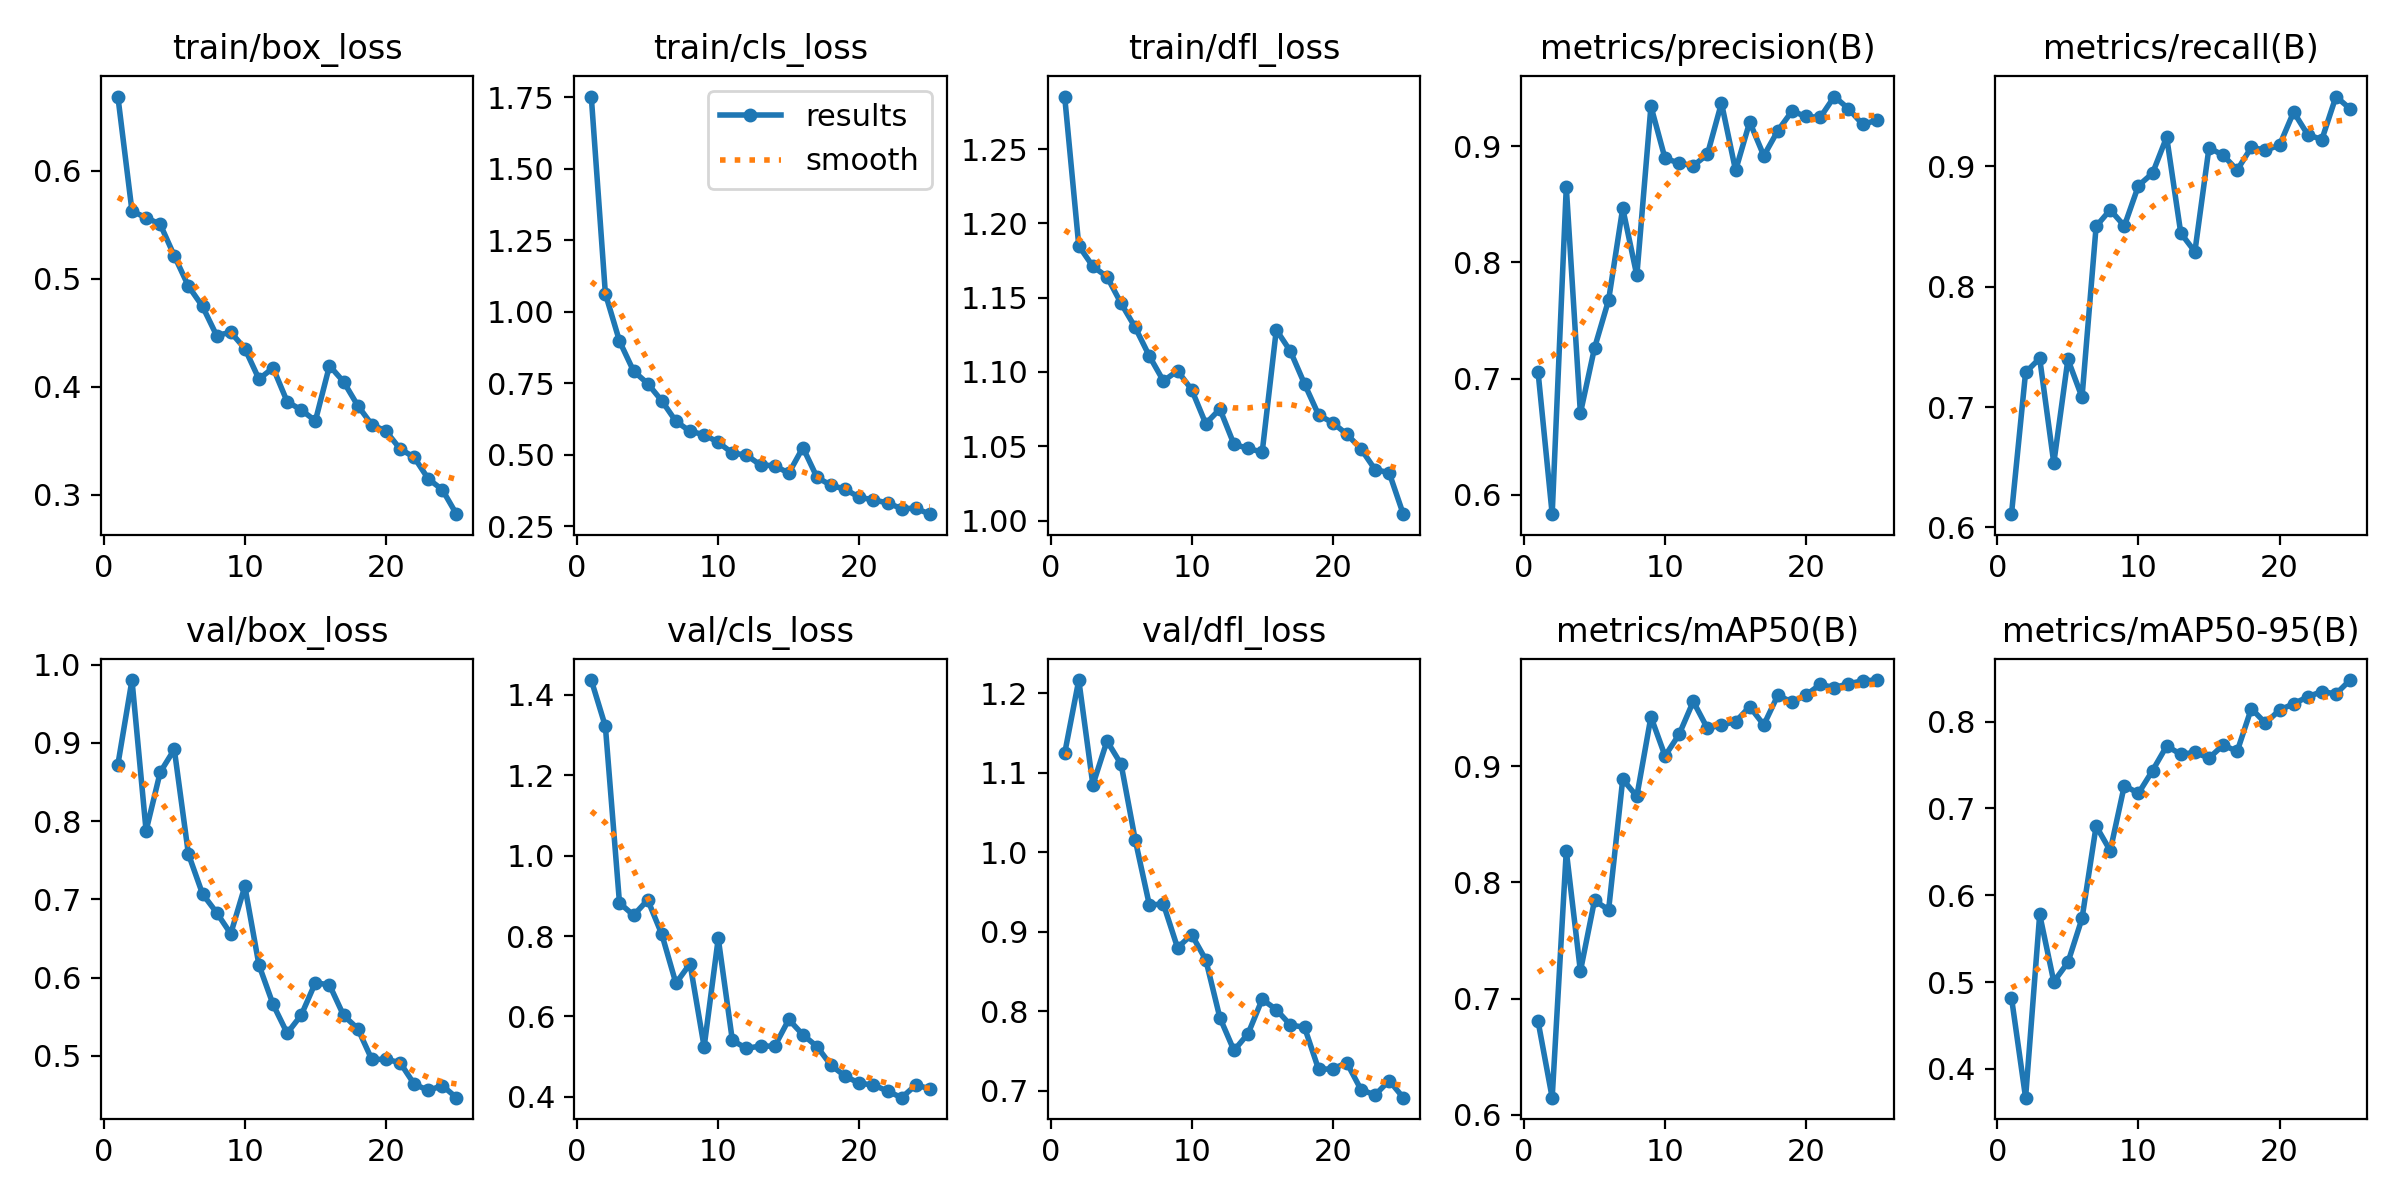

Data behind this chart, as committed beside it:
epoch, time, train/box_loss, train/cls_loss, train/dfl_loss, metrics/precision(B), metrics/recall(B), metrics/mAP50(B), metrics/mAP50-95(B), val/box_loss, val/cls_loss, val/dfl_loss, lr/pg0, lr/pg1, lr/pg2
1, 18.68, 0.6687, 1.752, 1.285, 0.7055, 0.6109, 0.6803, 0.482, 0.8721, 1.437, 1.124, 0.0004717, 0.0004717, 0.0004717
2, 34.64, 0.5626, 1.063, 1.185, 0.5832, 0.7287, 0.6146, 0.3667, 0.9802, 1.322, 1.217, 0.0009105, 0.0009105, 0.0009105
3, 50.22, 0.5564, 0.8973, 1.171, 0.8649, 0.7405, 0.8272, 0.5778, 0.7876, 0.8821, 1.085, 0.001312, 0.001312, 0.001312
4, 65.42, 0.5504, 0.7924, 1.164, 0.6702, 0.6534, 0.7235, 0.5004, 0.8623, 0.8516, 1.14, 0.001259, 0.001259, 0.001259
5, 80.37, 0.5211, 0.7489, 1.146, 0.7263, 0.7396, 0.7844, 0.5225, 0.8916, 0.8898, 1.111, 0.001203, 0.001203, 0.001203
6, 95.59, 0.4931, 0.6885, 1.13, 0.7677, 0.7081, 0.7764, 0.5732, 0.7579, 0.8043, 1.016, 0.001146, 0.001146, 0.001146
7, 111.2, 0.4743, 0.6171, 1.111, 0.8467, 0.8501, 0.8888, 0.6797, 0.7069, 0.6823, 0.9341, 0.001089, 0.001089, 0.001089
8, 126.3, 0.4473, 0.5821, 1.094, 0.7887, 0.8639, 0.8742, 0.6513, 0.683, 0.7311, 0.9349, 0.001033, 0.001033, 0.001033
9, 141.5, 0.4503, 0.5703, 1.101, 0.9345, 0.8504, 0.9427, 0.7264, 0.656, 0.5241, 0.8801, 0.0009763, 0.0009763, 0.0009763
10, 156.8, 0.4352, 0.5436, 1.088, 0.8895, 0.884, 0.909, 0.7174, 0.7166, 0.7942, 0.8966, 0.0009197, 0.0009197, 0.0009197
11, 171.9, 0.407, 0.5061, 1.065, 0.8857, 0.8943, 0.9276, 0.7437, 0.6161, 0.5405, 0.8651, 0.0008631, 0.0008631, 0.0008631
12, 187, 0.4173, 0.499, 1.075, 0.8833, 0.9244, 0.9559, 0.772, 0.5657, 0.5201, 0.7922, 0.0008065, 0.0008065, 0.0008065
13, 202, 0.3861, 0.4639, 1.051, 0.893, 0.8446, 0.9328, 0.7625, 0.5289, 0.5265, 0.7509, 0.0007499, 0.0007499, 0.0007499
14, 217.2, 0.3783, 0.4621, 1.049, 0.9373, 0.8291, 0.9357, 0.7645, 0.5522, 0.5255, 0.7721, 0.0006934, 0.0006934, 0.0006934
15, 232.5, 0.3683, 0.4356, 1.046, 0.8792, 0.9155, 0.9385, 0.758, 0.5934, 0.5923, 0.8153, 0.0006368, 0.0006368, 0.0006368
16, 290, 0.4193, 0.5252, 1.128, 0.921, 0.9093, 0.9515, 0.773, 0.5906, 0.5541, 0.8023, 0.0005802, 0.0005802, 0.0005802
17, 305.4, 0.4045, 0.4212, 1.114, 0.8919, 0.8969, 0.9357, 0.7659, 0.5516, 0.525, 0.7829, 0.0005236, 0.0005236, 0.0005236
18, 320.8, 0.3824, 0.3931, 1.092, 0.9136, 0.9158, 0.9614, 0.8151, 0.5348, 0.478, 0.7801, 0.000467, 0.000467, 0.000467
19, 336, 0.3648, 0.3798, 1.071, 0.9303, 0.9134, 0.9553, 0.7984, 0.4954, 0.4512, 0.7271, 0.0004104, 0.0004104, 0.0004104
20, 351.3, 0.3588, 0.3511, 1.066, 0.9257, 0.9176, 0.9615, 0.8134, 0.4955, 0.4335, 0.7279, 0.0003538, 0.0003538, 0.0003538
21, 366.4, 0.3423, 0.3429, 1.058, 0.9249, 0.9452, 0.9706, 0.8206, 0.4914, 0.4294, 0.7354, 0.0002972, 0.0002972, 0.0002972
22, 382.1, 0.3345, 0.3314, 1.048, 0.9428, 0.9263, 0.9679, 0.8286, 0.464, 0.4141, 0.7018, 0.0002406, 0.0002406, 0.0002406
23, 397.3, 0.3145, 0.3121, 1.034, 0.9324, 0.9223, 0.9712, 0.8347, 0.4558, 0.3977, 0.6948, 0.0001841, 0.0001841, 0.0001841
24, 412.7, 0.3044, 0.3131, 1.032, 0.919, 0.958, 0.9736, 0.8319, 0.4619, 0.429, 0.7131, 0.0001275, 0.0001275, 0.0001275
25, 427.7, 0.2818, 0.2925, 1.004, 0.9222, 0.9479, 0.9744, 0.848, 0.4465, 0.4201, 0.6916, 7.08784e-05, 7.08784e-05, 7.08784e-05
